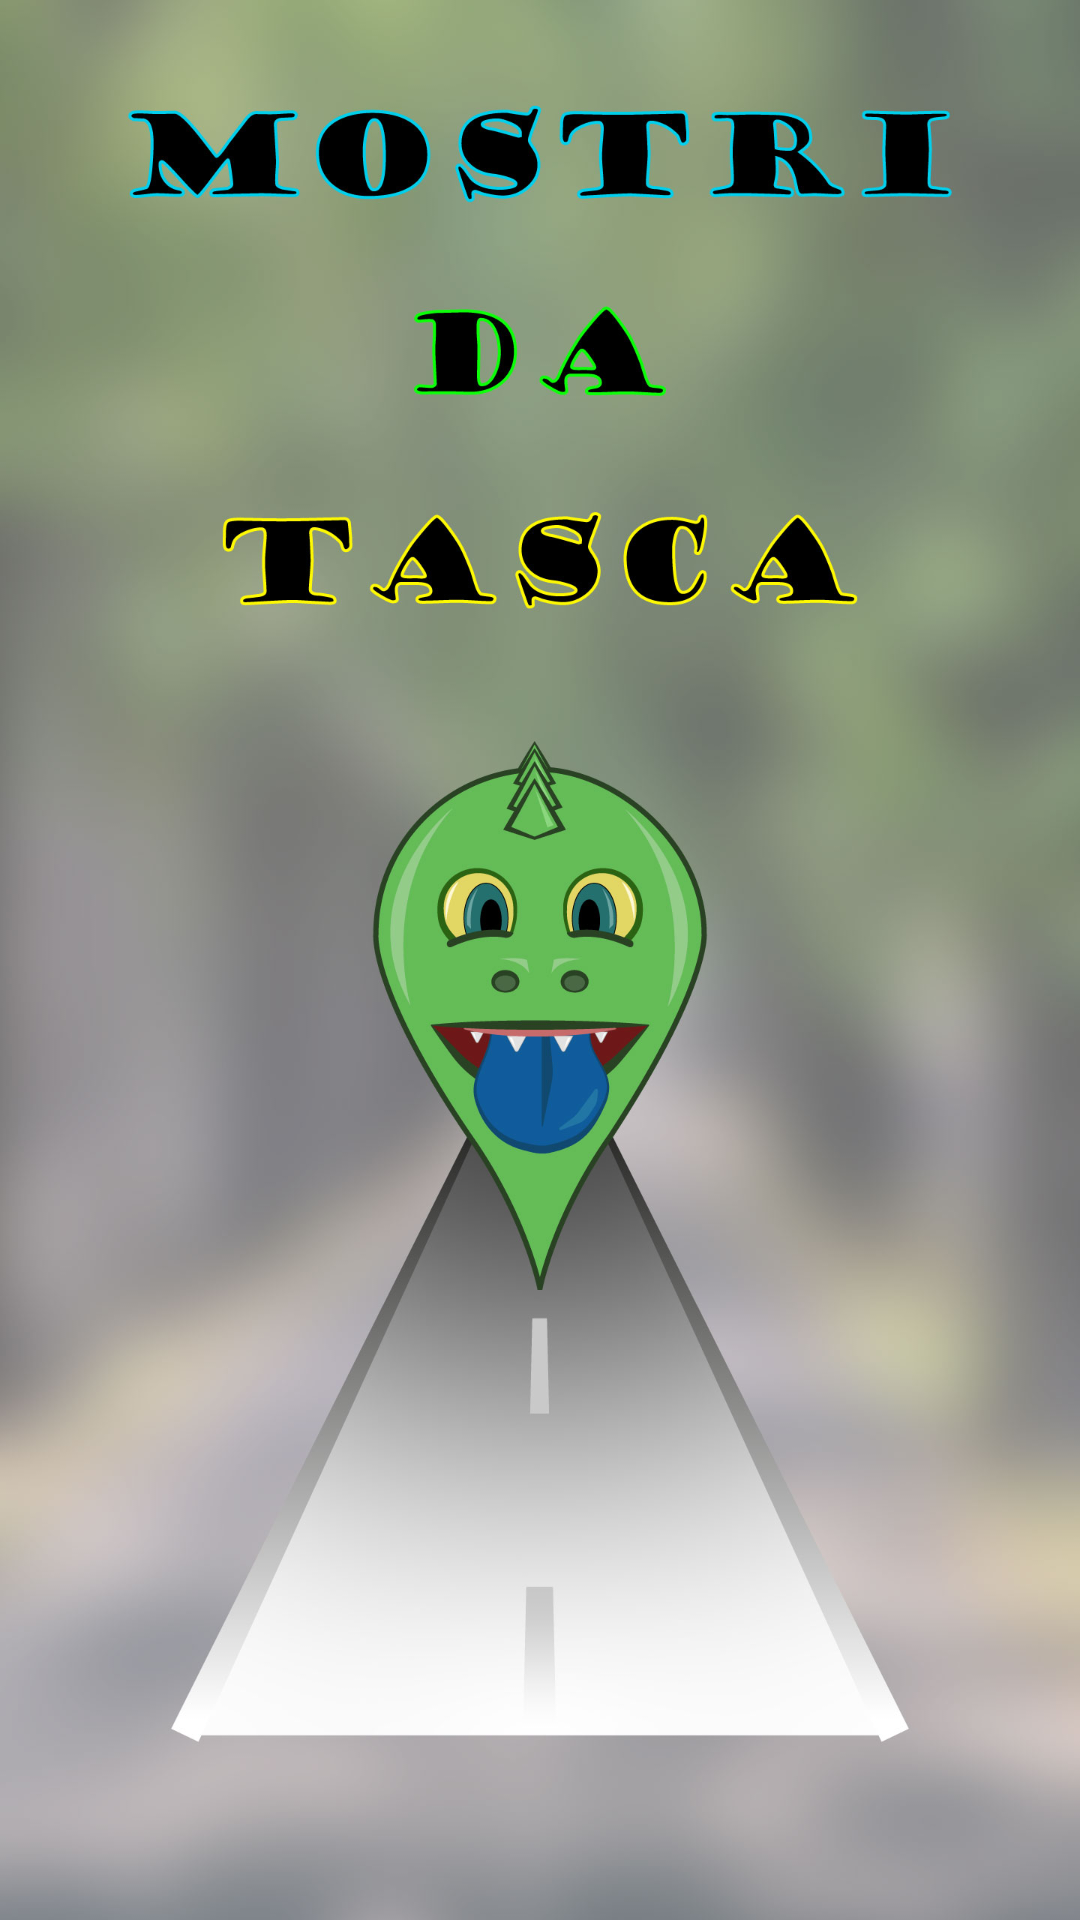

Here is an Android app screen rendered from its layout file. Give the layout XML and the strings, colors and styles it references.
<!-- AndroidManifest.xml: application theme AppTheme -->
<!-- res/layout/activity_splash_screen.xml -->
<?xml version="1.0" encoding="utf-8"?>
<androidx.constraintlayout.widget.ConstraintLayout xmlns:android="http://schemas.android.com/apk/res/android"
    xmlns:app="http://schemas.android.com/apk/res-auto"
    xmlns:tools="http://schemas.android.com/tools"
    android:layout_width="match_parent"
    android:layout_height="match_parent"
    tools:context=".SplashScreen">

    <ImageView
        android:id="@+id/splashImageView"
        android:layout_width="match_parent"
        android:layout_height="match_parent"
        android:background="@mipmap/splash_image"
        app:layout_constraintBottom_toBottomOf="parent"
        app:layout_constraintEnd_toEndOf="parent"
        app:layout_constraintStart_toStartOf="parent"
        app:layout_constraintTop_toTopOf="parent" />
</androidx.constraintlayout.widget.ConstraintLayout>
<!-- resources referenced by this layout -->
<resources>
  <!-- mipmap splash_image: jpg bitmap (mipmap-mdpi, 196915 bytes) -->
  <style name="AppTheme" parent="Theme.AppCompat.Light.NoActionBar">
          
          <item name="colorPrimary">@color/primaryColor</item>
      </style>
  <color name="primaryColor">#ff5722</color>
</resources>
